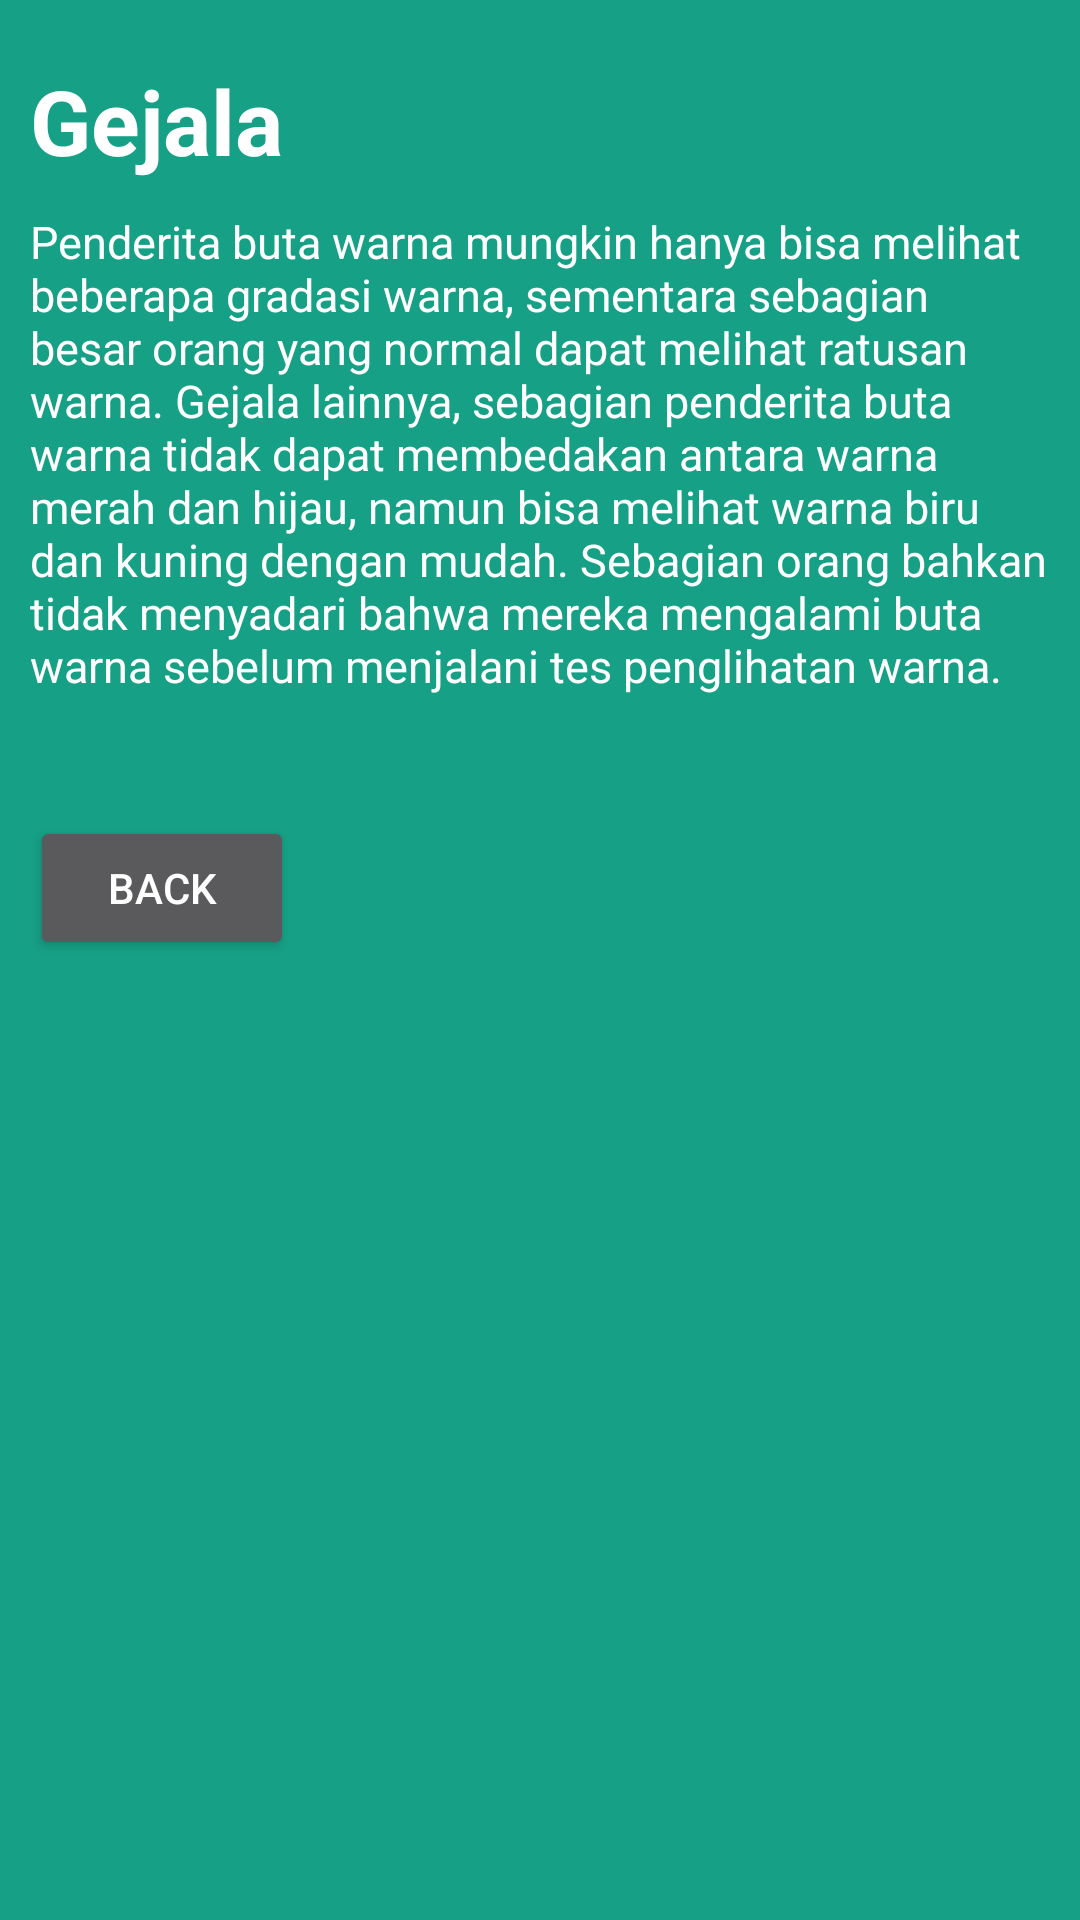

Android layout source for this screen:
<!-- AndroidManifest.xml: application theme AppTheme -->
<!-- res/layout/activity__gejala.xml -->
<?xml version="1.0" encoding="utf-8"?>
<RelativeLayout xmlns:android="http://schemas.android.com/apk/res/android"
    xmlns:app="http://schemas.android.com/apk/res-auto"
    xmlns:tools="http://schemas.android.com/tools"
    android:layout_width="match_parent"
    android:layout_height="match_parent"
    android:background="#16a085"
    tools:context="com.example.andri.myapplication.Activity_Pengertian">


    <ScrollView
        android:layout_width="match_parent"
        android:layout_height="match_parent"
        >


        <LinearLayout
            android:layout_width="match_parent"
            android:layout_height="match_parent"
            android:orientation="vertical">


            <TextView
                android:layout_width="wrap_content"
                android:layout_height="wrap_content"
                android:layout_marginLeft="10dp"
                android:layout_marginTop="20dp"
                android:text="Gejala"
                android:textColor="#FFFFFFFF"
                android:textSize="30sp"
                android:textStyle="bold" />

            <TextView
                android:layout_width="wrap_content"
                android:layout_height="wrap_content"
                android:layout_margin="10dp"
                android:layout_marginLeft="10dp"
                android:text="Penderita buta warna mungkin hanya bisa melihat beberapa gradasi warna, sementara sebagian besar orang yang normal dapat melihat ratusan warna. Gejala lainnya, sebagian penderita buta warna tidak dapat membedakan antara warna merah dan hijau, namun bisa melihat warna biru dan kuning dengan mudah. Sebagian orang bahkan tidak menyadari bahwa mereka mengalami buta warna sebelum menjalani tes penglihatan warna."
                android:textAlignment="textStart"
                android:textColor="#FFFFFF"
                android:textSize="15sp" />


            <Button
                android:id="@+id/back"
                android:layout_width="wrap_content"
                android:layout_height="wrap_content"
                android:layout_marginLeft="10dp"
                android:layout_marginTop="30dp"
                android:text="Back"/>


        </LinearLayout>

    </ScrollView>


</RelativeLayout>
<!-- resources referenced by this layout -->
<resources>
  <style name="AppTheme" parent="Theme.AppCompat.NoActionBar">
          
          <item name="colorPrimary">@color/colorPrimary</item>
          <item name="colorPrimaryDark">@color/colorPrimaryDark</item>
          <item name="colorAccent">@color/colorAccent</item>
      </style>
  <color name="colorPrimary">#26C281</color>
  <color name="colorPrimaryDark">#26C281</color>
  <color name="colorAccent">#26C281</color>
</resources>
